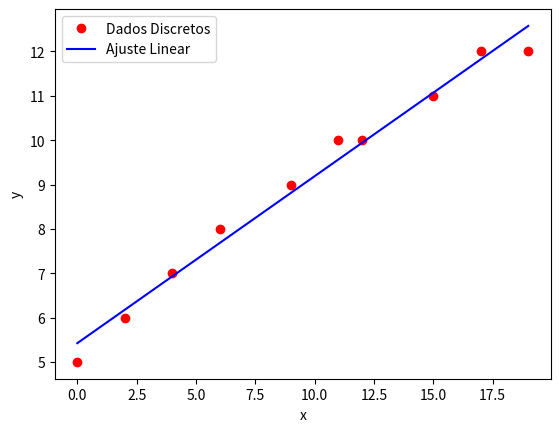

Write the Python code that produced this figure.
import numpy as np
import math
import pandas as pd
import matplotlib.pyplot as plt

# Dados de entrada
date = {
    'x' : [0,2,4,6,9,11,12,15,17,19],
    'y' : [5,6,7,8,9,10,10,11,12,12]
    }

df = pd.DataFrame(date)



#Cálculos
n = len(df['x'])
sum_x = np.sum(df['x'])
sum_y = np.sum(df['y'])
sum_xx = np.sum(df['x']*df['x'])
sum_yx = np.sum(df['y']*df['x'])

#Construindo as matrizes A e b
A = np.array([[n, sum_x],
              [sum_x, sum_xx]])

b = np.array([sum_y, sum_yx])

# Solução do Sistema Linear
ai= np.linalg.solve(A,b)

# Gráfico
plt.plot(df['x'],df['y'],'or',label= 'Dados Discretos')
plt.plot(df['x'],ai[0]+ai[1]*df['x'],'-b',label = 'Ajuste Linear')
plt.legend()
plt.xlabel('x')
plt.ylabel('y')
plt.show()

#Cálculos adicionais
Sr = np.sum((df['y'] - ai[0]-ai[1]*df['x'])**2)
y_mean = np.mean(df['y'])
St = np.sum((df['y'] - y_mean)**2)
R2 = (St - Sr)/St
print(R2)
